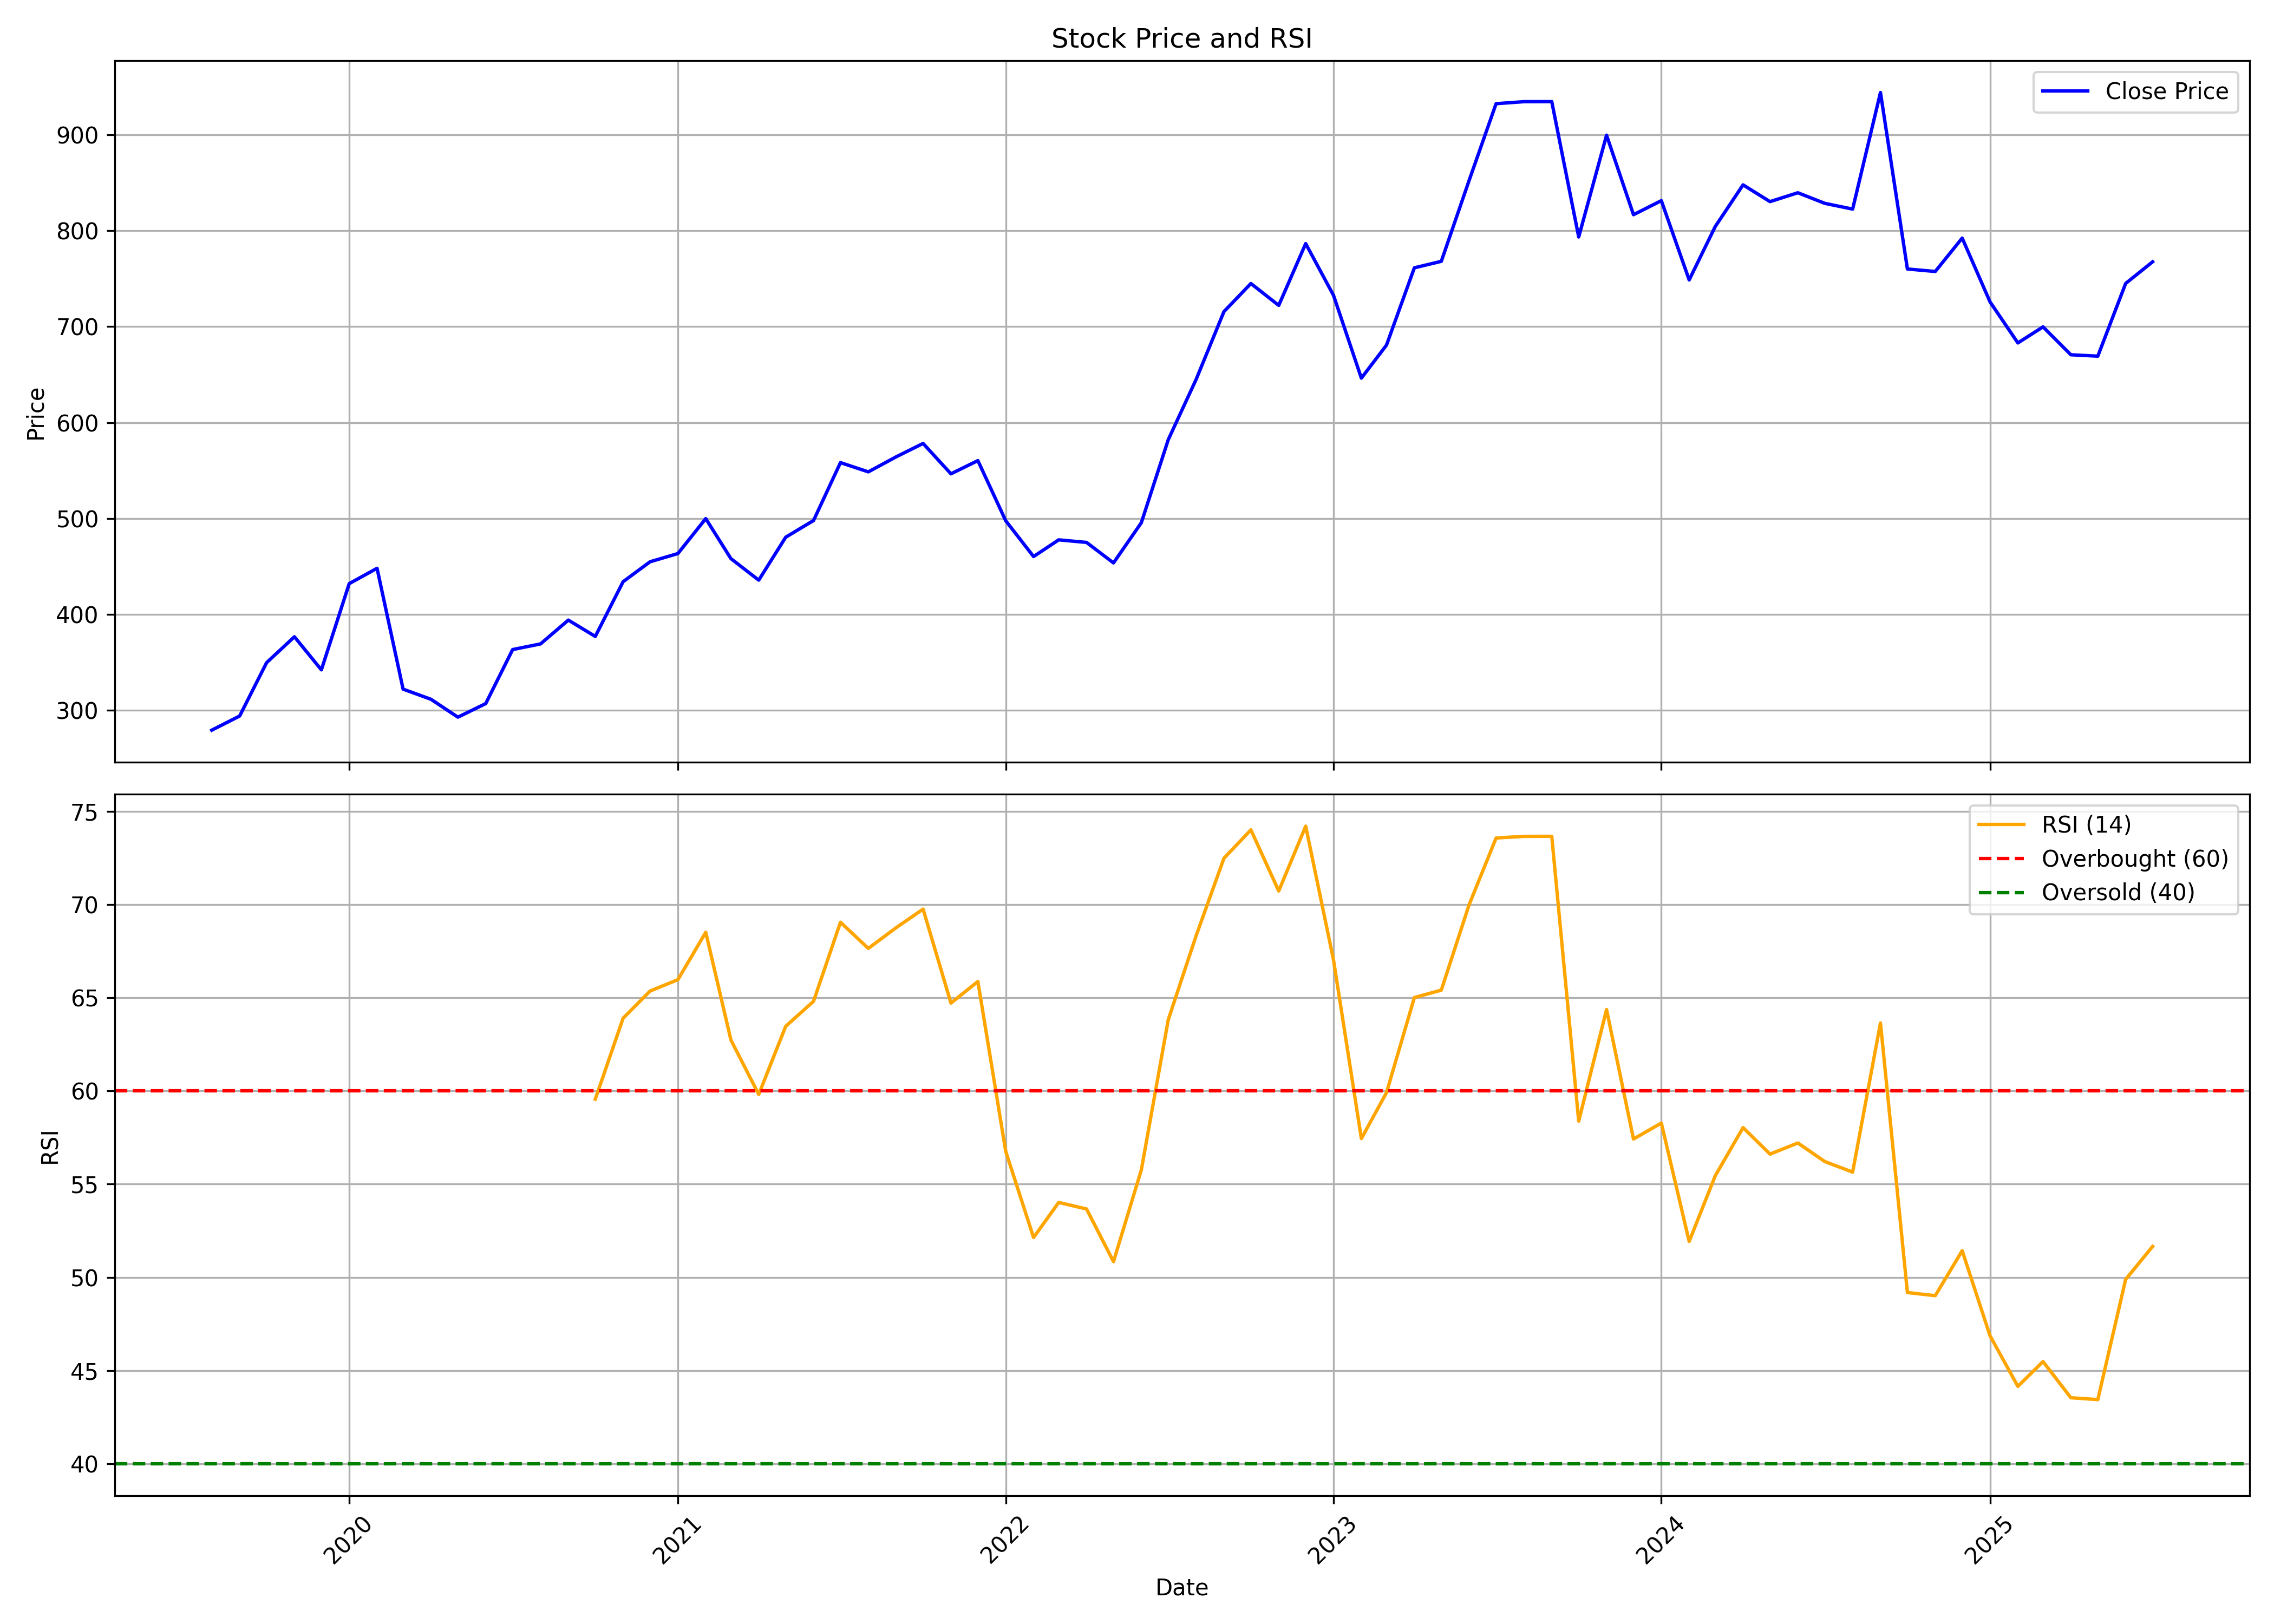

The data file committed next to this chart (first rows):
, date, symbol, open, high, low, close, volume, rsi
0, 2019-08-01, WESTLIFE, 287.7, 293.9, 263.6, 279, 407400, 
1, 2019-09-01, WESTLIFE, 279, 330.7, 260.5, 293.8, 1333521, 
2, 2019-10-01, WESTLIFE, 303.9, 375.6, 281, 349.4, 1805697, 
3, 2019-11-01, WESTLIFE, 351.6, 402.3, 333.8, 376.5, 1116324, 
4, 2019-12-01, WESTLIFE, 383.4, 388.4, 336.8, 341.9, 1482595, 
5, 2020-01-01, WESTLIFE, 345.2, 455.9, 340.5, 431.9, 5571107, 
6, 2020-02-01, WESTLIFE, 432.3, 497.6, 410, 447.9, 7205992, 
7, 2020-03-01, WESTLIFE, 455.3, 465.2, 266, 321.8, 7076915, 
8, 2020-04-01, WESTLIFE, 318.8, 388.4, 282, 311.2, 5735553, 
9, 2020-05-01, WESTLIFE, 311.2, 312, 270.2, 292.6, 3244056, 
10, 2020-06-01, WESTLIFE, 303.9, 331.8, 281.1, 306.7, 9018353, 
11, 2020-07-01, WESTLIFE, 309.5, 383.4, 299.9, 363.1, 9387031, 
12, 2020-08-01, WESTLIFE, 358.7, 391.5, 346.9, 369, 5509460, 
13, 2020-09-01, WESTLIFE, 369, 412, 328.8, 393.8, 4716311, 
14, 2020-10-01, WESTLIFE, 403.6, 407.5, 358.6, 376.8, 1707974, 59.56
15, 2020-11-01, WESTLIFE, 376.8, 439, 363.7, 433.9, 5355224, 63.9
16, 2020-12-01, WESTLIFE, 435.4, 490.2, 384.7, 454.7, 11483353, 65.36
17, 2021-01-01, WESTLIFE, 456.2, 479, 428.4, 463.3, 3331654, 65.97
18, 2021-02-01, WESTLIFE, 458.7, 520.6, 438.5, 499.7, 3128033, 68.51
19, 2021-03-01, WESTLIFE, 513.1, 533, 436.9, 458, 6926717, 62.73
20, 2021-04-01, WESTLIFE, 458, 463.3, 383.7, 435.5, 5416924, 59.81
21, 2021-05-01, WESTLIFE, 431.9, 507.1, 416.5, 480.3, 3885515, 63.46
22, 2021-06-01, WESTLIFE, 479.2, 525.7, 470.3, 497.8, 3585698, 64.81
23, 2021-07-01, WESTLIFE, 502.1, 574.9, 491.6, 558.2, 6873538, 69.05
24, 2021-08-01, WESTLIFE, 562.9, 569.8, 480.2, 548.5, 2457478, 67.64
25, 2021-09-01, WESTLIFE, 550.4, 605.8, 512.1, 564.2, 3091723, 68.75
26, 2021-10-01, WESTLIFE, 564.2, 626.7, 515.9, 578.2, 3900079, 69.75
27, 2021-11-01, WESTLIFE, 575.9, 612.3, 524.6, 546.5, 1742153, 64.71
28, 2021-12-01, WESTLIFE, 547, 596.8, 539.1, 560.3, 1494320, 65.87
29, 2022-01-01, WESTLIFE, 559.8, 562.7, 479.3, 497.5, 1897156, 56.76
30, 2022-02-01, WESTLIFE, 508, 524.1, 431.5, 460.1, 5605645, 52.14
31, 2022-03-01, WESTLIFE, 460.1, 494.2, 424.4, 477.6, 3175306, 54.02
32, 2022-04-01, WESTLIFE, 483.2, 500.9, 467.8, 474.9, 1839647, 53.67
33, 2022-05-01, WESTLIFE, 474.2, 482.6, 400.8, 453.5, 2766614, 50.84
34, 2022-06-01, WESTLIFE, 454.8, 500.1, 434, 495.5, 1214175, 55.76
35, 2022-07-01, WESTLIFE, 496.2, 596.8, 484.4, 582.1, 3431560, 63.82
36, 2022-08-01, WESTLIFE, 587.1, 655.6, 584.2, 645, 4474194, 68.32
37, 2022-09-01, WESTLIFE, 651.6, 752.2, 629.3, 715.7, 5901240, 72.48
38, 2022-10-01, WESTLIFE, 725.3, 783.6, 697.4, 745, 3289320, 74
39, 2022-11-01, WESTLIFE, 746.2, 808.9, 717.3, 722.2, 5792682, 70.72
40, 2022-12-01, WESTLIFE, 725.3, 812.5, 710.6, 786.7, 6524492, 74.2
41, 2023-01-01, WESTLIFE, 777.6, 797.4, 674.5, 732.7, 4260065, 67.02
42, 2023-02-01, WESTLIFE, 724.3, 732.2, 636.9, 646.3, 3512030, 57.44
43, 2023-03-01, WESTLIFE, 646.9, 718.3, 640.2, 680.8, 2708609, 59.91
44, 2023-04-01, WESTLIFE, 681.8, 771.1, 672.1, 761.4, 2047442, 65.01
45, 2023-05-01, WESTLIFE, 761.4, 804, 710.3, 768.2, 3161706, 65.4
46, 2023-06-01, WESTLIFE, 773.6, 875.2, 769.2, 852.7, 4640465, 69.99
47, 2023-07-01, WESTLIFE, 857.8, 963.3, 838.1, 932.7, 3978315, 73.56
48, 2023-08-01, WESTLIFE, 932.7, 989.3, 890.6, 934.8, 2967034, 73.65
49, 2023-09-01, WESTLIFE, 943.0, 1025, 923.2, 934.8, 4023734, 73.65
50, 2023-10-01, WESTLIFE, 934.8, 975, 786.8, 793.6, 4297142, 58.38
51, 2023-11-01, WESTLIFE, 795.0, 907.0, 792.5, 899.8, 3504944, 64.36
52, 2023-12-01, WESTLIFE, 908.0, 928.3, 795.9, 816.8, 4412932, 57.42
53, 2024-01-01, WESTLIFE, 820, 868.8, 806.2, 831.5, 2091251, 58.28
54, 2024-02-01, WESTLIFE, 800.0, 856.7, 728.2, 748.8, 3309731, 51.93
55, 2024-03-01, WESTLIFE, 751.1, 824.3, 709, 804.5, 4216579, 55.44
56, 2024-04-01, WESTLIFE, 804.5, 896.8, 795.6, 848.0, 3995960, 58.03
57, 2024-05-01, WESTLIFE, 848.0, 900.0, 817, 830.5, 3330489, 56.61
58, 2024-06-01, WESTLIFE, 840.4, 920.0, 750.8, 839.8, 3506370, 57.21
59, 2024-07-01, WESTLIFE, 842.2, 883.8, 809.2, 828.7, 2014099, 56.21
... 12 more rows
